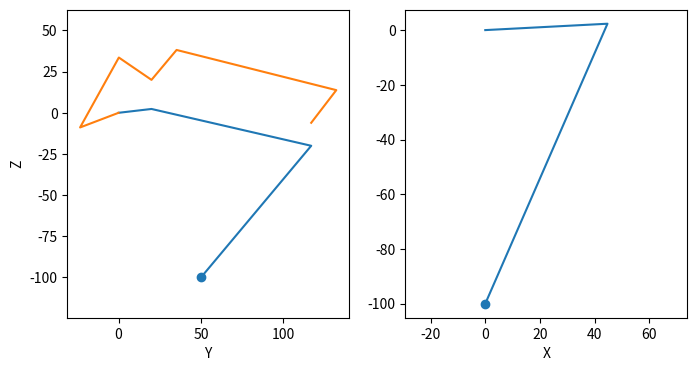
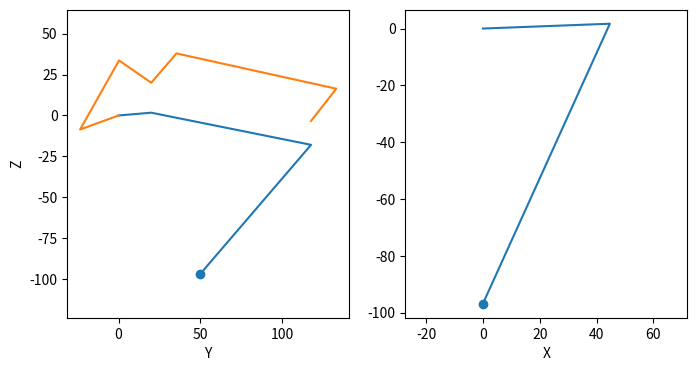
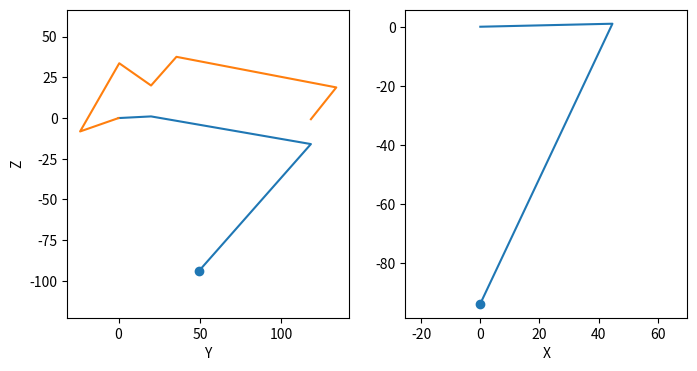
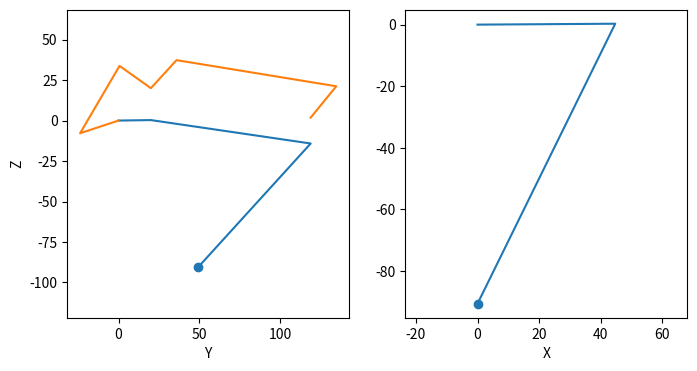
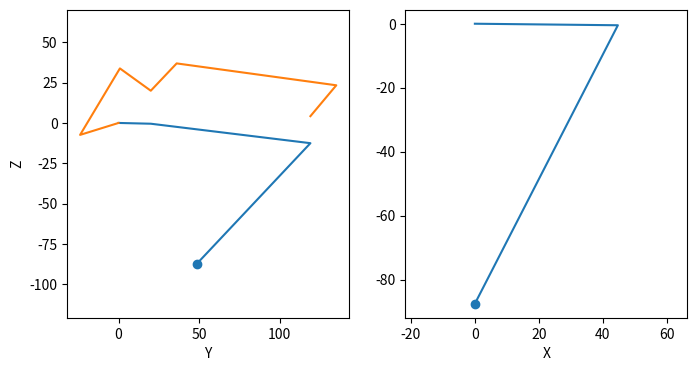
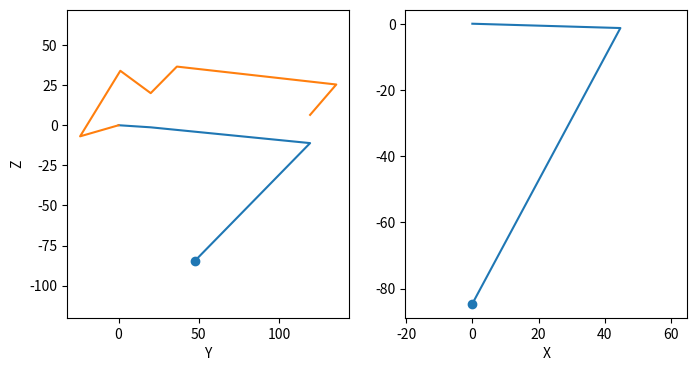
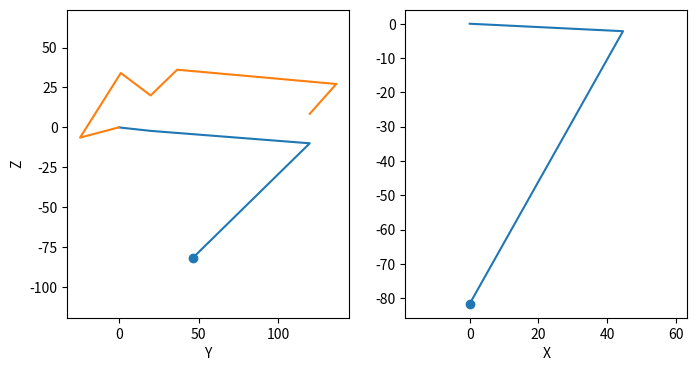
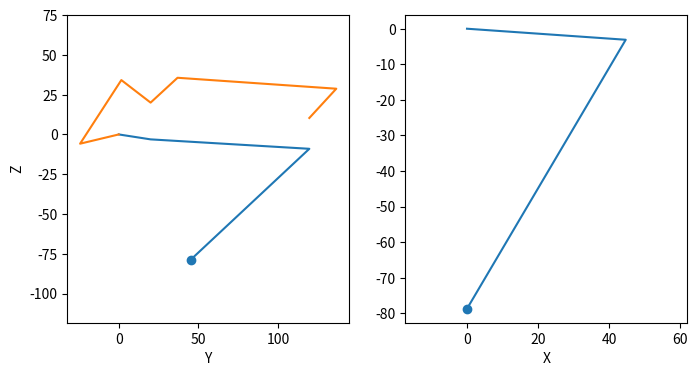
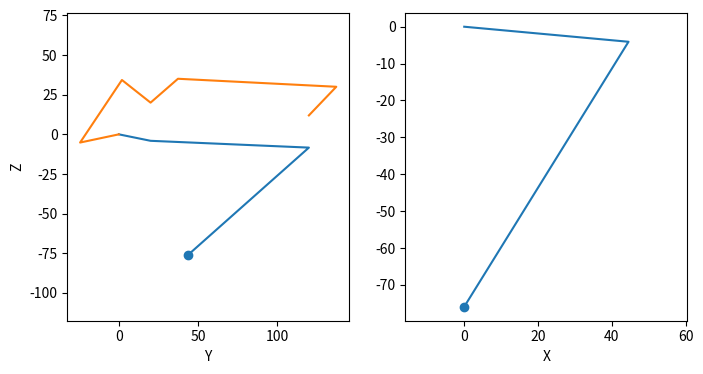
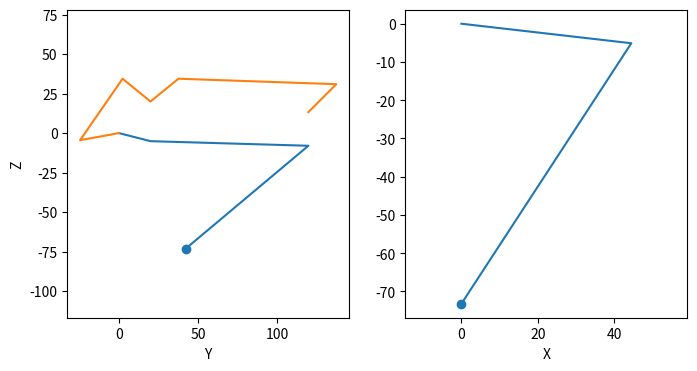
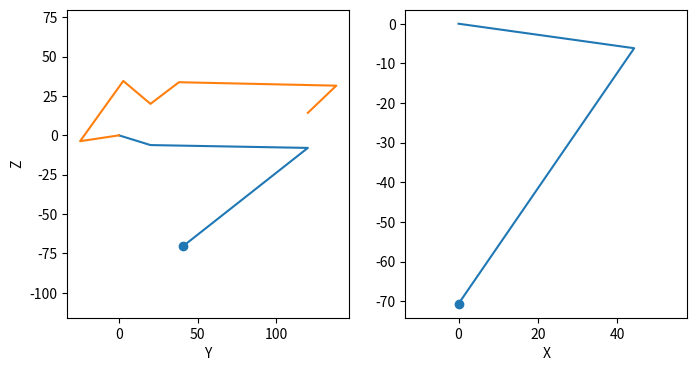
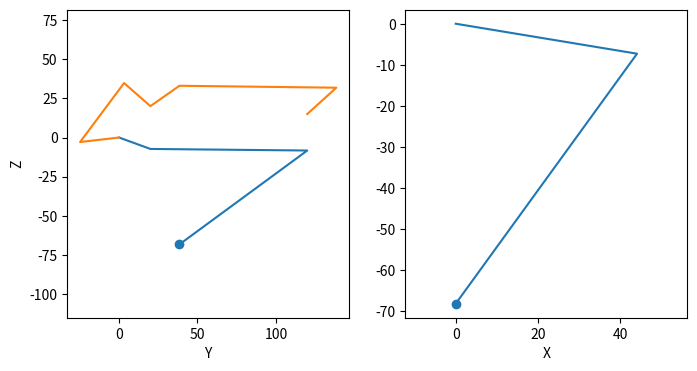
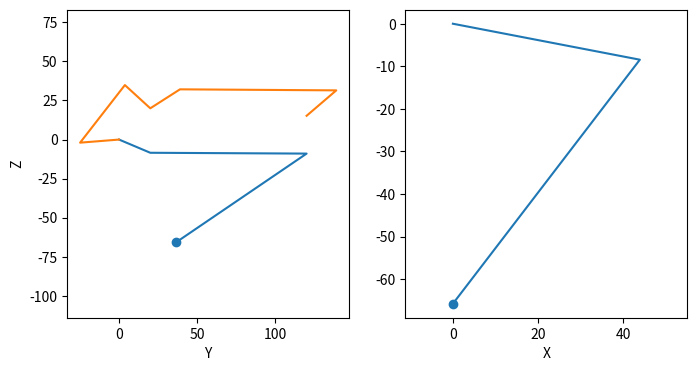
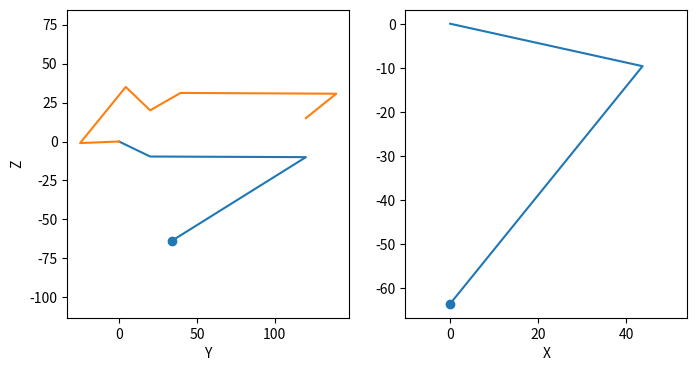
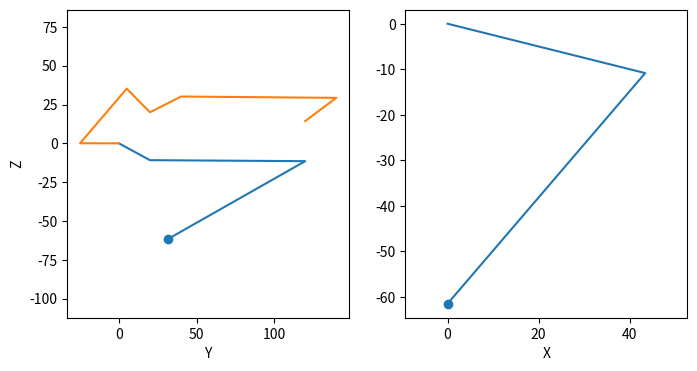
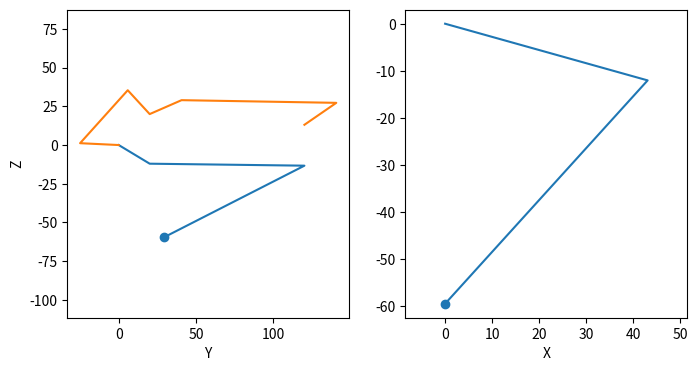

Source code (Python) for these figures, in order:
import numpy as np
import matplotlib.pyplot as plt

"""
2000/04/29 - Hannes Richter
This is a skript calculating the inverse kinematics for the ALP-dog.
It comes with a lot of functions for illustration which will be removed on
deployment.
"""

xaxis = np.array([1, 0, 0, 1])
yaxis = np.array([0, 1, 0, 1])
zaxis = np.array([0, 0, 1, 1])
zero = np.array([0, 0, 0, 1])

l1, l2, l3, l4, l5, l6, l7 = (20, 20, 100, 110, 40, 25, 50)

π = np.pi

def rotationMatrix(ω, θ):
	ω = ω / np.linalg.norm(ω[0:3])
	ω1, ω2, ω3 = ω[0], ω[1], ω[2]
	cθ, sθ = np.cos(θ), np.sin(θ)

	R = np.zeros((3, 3))
	R[0, 0] = cθ + ω1**2*(1 - cθ)
	R[1, 0] = ω1*ω2*(1 - cθ) + ω3*sθ
	R[2, 0] = ω1*ω3*(1 - cθ) - ω2*sθ
	R[0, 1] = ω1*ω2*(1 - cθ) - ω3*sθ
	R[1, 1] = cθ + ω2**2*(1 - cθ)
	R[2, 1] = ω2*ω3*(1 - cθ) + ω1*sθ
	R[0, 2] = ω1*ω3*(1 - cθ) + ω2*sθ
	R[1, 2] = ω2*ω3*(1 - cθ) - ω1*sθ
	R[2, 2] = cθ + ω3**2*(1 - cθ)
	return R

def transformationMatrix(R, p):
        T = np.vstack((R, np.zeros(3)))
        p = np.expand_dims(p, axis=1)
        T = np.hstack((T, p))
        return T

def transformationsDH(joints, axis, θ):
	T = transformationMatrix(rotationMatrix(axis[0], θ[0]), zero)
	transformations = [T]

	for index in range(1, len(joints)-1):
		Rl = rotationMatrix(axis[index], θ[index])
		Tl = transformationMatrix(Rl, joints[index-1])
		T = T * Tl
		transformations.append(T)

	Tl = transformationMatrix(np.eye(3), joints[len(joints)-1])
	T = T * Tl
	transformations.append(T)

	return transformations

def computePoints(joints, axis, θ):
	R01 = rotationMatrix(axis[0], θ[0])
	T01 = transformationMatrix(R01, zero)
	R12 = rotationMatrix(axis[1], θ[1])
	T12 = transformationMatrix(R12, joints[0])
	T02 = T01.dot(T12)
	R23 = rotationMatrix(axis[2], θ[2])
	T23 = transformationMatrix(R23, joints[1])
	T03 = T02.dot(T23)
	T34 = transformationMatrix(np.eye(3), joints[2])
	T04 = T03.dot(T34)

	P = np.c_[T01[:, 3], T02[:, 3], T03[:, 3], T04[:, 3]]
	return P

def plotLeg(x, y, z, θs):
	P = computePoints(joints, axis, θs)
	α = θs[3]
	β = θs[4]
	θ1 = θs[0]
	θ2 = θs[1]
	θ3 = θs[2]
	ϵs = θs[5]
	S1 = np.array([l1 + l6*np.cos(α), l2*np.cos(θ1) + l6*np.sin(α)])
	S2 = np.array([l1 + l6*np.cos(α+π/2), l2*np.cos(θ1) + l6*np.sin(α+π/2)])
	S3 = np.array([l6*np.cos(β), l6*np.sin(β)])
	E = np.array([l1 + l3*np.cos(θ2 - π/2), l2*np.cos(θ1) + l3*np.sin(θ2 - π/2)])

	# y-z plot
	plt.subplot(121)
	plt.plot(P[1, :], P[2, :])
	plt.plot([0, S3[0], S2[0], l1, S1[0], E[0] + l6*np.cos(α), E[0]],
		 [0, S3[1], S2[1], l2, S1[1], E[1] + l6*np.sin(α), E[1]])
	plt.scatter([y], [z])
	plt.axis("equal")
	plt.xlabel("Y")
	plt.ylabel("Z")

	# x-z plot
	plt.subplot(122)
	plt.plot(P[0, :], P[2, :])
	plt.scatter([x], [z])
	plt.axis("equal")
	plt.xlabel("X")

axis = np.array([yaxis, xaxis, xaxis])

joint1 = np.array([l5, l1, l2, 1.0])
joint2 = np.array([0, 0, -l3, 1.0])
joint3 = np.array([0, -l4, 0, 1.0])
joints = np.array([joint1, joint2, joint3])

def cosTheorem(adj1, adj2, opp):
	return np.arccos((adj1**2 + adj2**2 - opp**2) / (2*adj1*adj2))

def inverseKinematics(x, y, z):
	d4 = np.sqrt(x**2 + z**2)
	ν = np.arccos(l5/d4)
	ω = -np.arctan2(z, x)
	θ1 = ω - ν

	𝓎 = y - l1
	𝓏 = d4 * np.sin(-ν) - l2
	d1 = np.sqrt(𝓎**2 + 𝓏**2)
	α = cosTheorem(l3, l4, d1)
	β = np.arctan2(𝓏, 𝓎)
	γ = cosTheorem(d1, l3, l4)

	θ2 = β + γ + π/2
	θ3 = α - π/2

	α = θ2 + θ3
	δ = α + π/4

	# shoulder servo angle
	d3 = np.sqrt(l1**2 + l2**2)
	d2 = np.sqrt((d3 + l6*np.cos(δ))**2 + (l6*np.sin(δ))**2)

	ϵ = cosTheorem(d2, d3, l6) + cosTheorem(l6, d2, l7)
	ϵf = ϵ + π/4
	ϵs = 3/2*π - ϵf
	return np.array([θ1, θ2, θ3, α, ϵf, ϵs])


plt.figure(figsize=(8, 4))

for t in range(100):
	ψ = t/100*2*π
	x, y, z = 0, 50*np.cos(ψ), - 100 + 50*np.sin(ψ)
	θs = inverseKinematics(x, y, z)
	plotLeg(x, y, z, θs)
	plt.pause(0.05)
	plt.clf()

plt.show()
